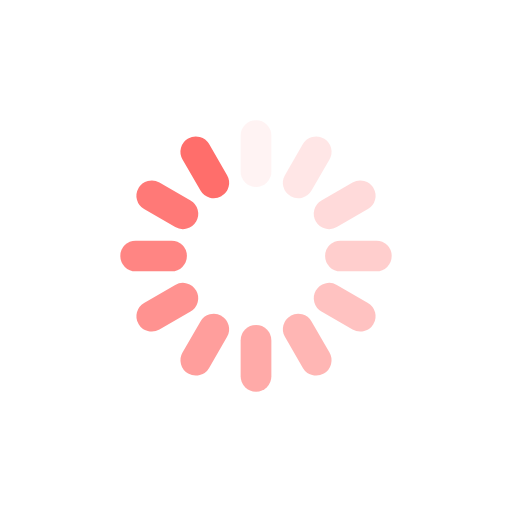
t = 0.00 s
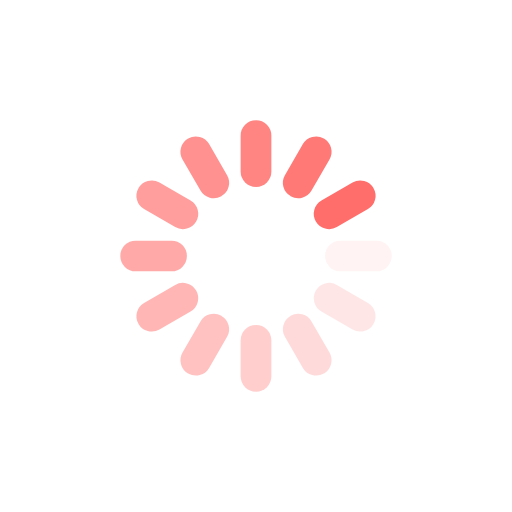
t = 0.25 s
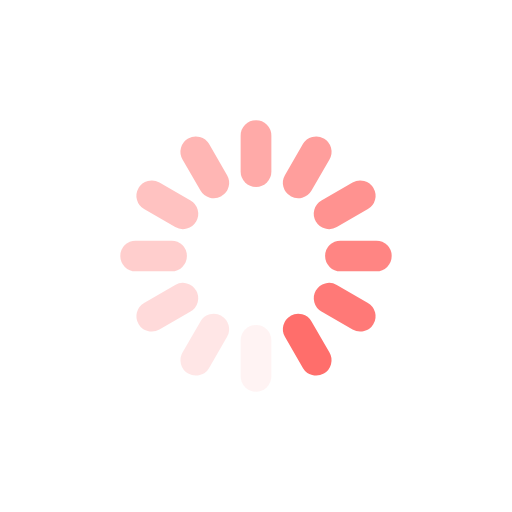
t = 0.50 s
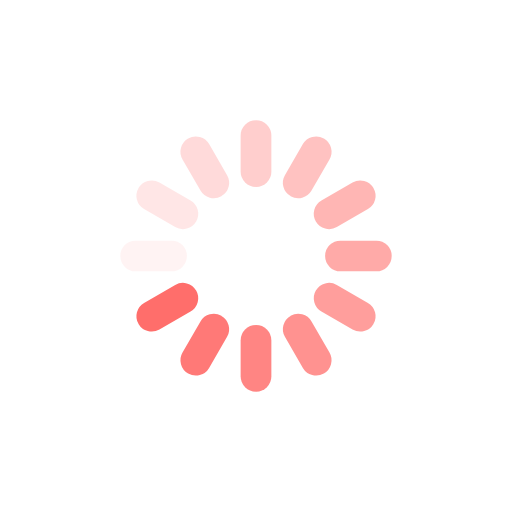
t = 0.75 s

The animated SVG that drew these frames (rendered in a browser with its animation timeline set to each time). Animation: 12 SMIL elements (animate=12); one cycle of 1.00 s, repeats indefinitely.

<?xml version="1.0" encoding="utf-8"?>
<svg xmlns="http://www.w3.org/2000/svg" xmlns:xlink="http://www.w3.org/1999/xlink" style="margin: auto; background: rgb(255, 255, 255); display: block; shape-rendering: auto;" width="200px" height="200px" viewBox="0 0 100 100" preserveAspectRatio="xMidYMid">
<g transform="rotate(0 50 50)">
  <rect x="47" y="23.5" rx="2.99" ry="2.99" width="6" height="13" fill="#ff6e6b">
    <animate attributeName="opacity" values="1;0" keyTimes="0;1" dur="1s" begin="-0.9166666666666666s" repeatCount="indefinite"></animate>
  </rect>
</g><g transform="rotate(30 50 50)">
  <rect x="47" y="23.5" rx="2.99" ry="2.99" width="6" height="13" fill="#ff6e6b">
    <animate attributeName="opacity" values="1;0" keyTimes="0;1" dur="1s" begin="-0.8333333333333334s" repeatCount="indefinite"></animate>
  </rect>
</g><g transform="rotate(60 50 50)">
  <rect x="47" y="23.5" rx="2.99" ry="2.99" width="6" height="13" fill="#ff6e6b">
    <animate attributeName="opacity" values="1;0" keyTimes="0;1" dur="1s" begin="-0.75s" repeatCount="indefinite"></animate>
  </rect>
</g><g transform="rotate(90 50 50)">
  <rect x="47" y="23.5" rx="2.99" ry="2.99" width="6" height="13" fill="#ff6e6b">
    <animate attributeName="opacity" values="1;0" keyTimes="0;1" dur="1s" begin="-0.6666666666666666s" repeatCount="indefinite"></animate>
  </rect>
</g><g transform="rotate(120 50 50)">
  <rect x="47" y="23.5" rx="2.99" ry="2.99" width="6" height="13" fill="#ff6e6b">
    <animate attributeName="opacity" values="1;0" keyTimes="0;1" dur="1s" begin="-0.5833333333333334s" repeatCount="indefinite"></animate>
  </rect>
</g><g transform="rotate(150 50 50)">
  <rect x="47" y="23.5" rx="2.99" ry="2.99" width="6" height="13" fill="#ff6e6b">
    <animate attributeName="opacity" values="1;0" keyTimes="0;1" dur="1s" begin="-0.5s" repeatCount="indefinite"></animate>
  </rect>
</g><g transform="rotate(180 50 50)">
  <rect x="47" y="23.5" rx="2.99" ry="2.99" width="6" height="13" fill="#ff6e6b">
    <animate attributeName="opacity" values="1;0" keyTimes="0;1" dur="1s" begin="-0.4166666666666667s" repeatCount="indefinite"></animate>
  </rect>
</g><g transform="rotate(210 50 50)">
  <rect x="47" y="23.5" rx="2.99" ry="2.99" width="6" height="13" fill="#ff6e6b">
    <animate attributeName="opacity" values="1;0" keyTimes="0;1" dur="1s" begin="-0.3333333333333333s" repeatCount="indefinite"></animate>
  </rect>
</g><g transform="rotate(240 50 50)">
  <rect x="47" y="23.5" rx="2.99" ry="2.99" width="6" height="13" fill="#ff6e6b">
    <animate attributeName="opacity" values="1;0" keyTimes="0;1" dur="1s" begin="-0.25s" repeatCount="indefinite"></animate>
  </rect>
</g><g transform="rotate(270 50 50)">
  <rect x="47" y="23.5" rx="2.99" ry="2.99" width="6" height="13" fill="#ff6e6b">
    <animate attributeName="opacity" values="1;0" keyTimes="0;1" dur="1s" begin="-0.16666666666666666s" repeatCount="indefinite"></animate>
  </rect>
</g><g transform="rotate(300 50 50)">
  <rect x="47" y="23.5" rx="2.99" ry="2.99" width="6" height="13" fill="#ff6e6b">
    <animate attributeName="opacity" values="1;0" keyTimes="0;1" dur="1s" begin="-0.08333333333333333s" repeatCount="indefinite"></animate>
  </rect>
</g><g transform="rotate(330 50 50)">
  <rect x="47" y="23.5" rx="2.99" ry="2.99" width="6" height="13" fill="#ff6e6b">
    <animate attributeName="opacity" values="1;0" keyTimes="0;1" dur="1s" begin="0s" repeatCount="indefinite"></animate>
  </rect>
</g>
<!-- [ldio] generated by https://loading.io/ --></svg>
